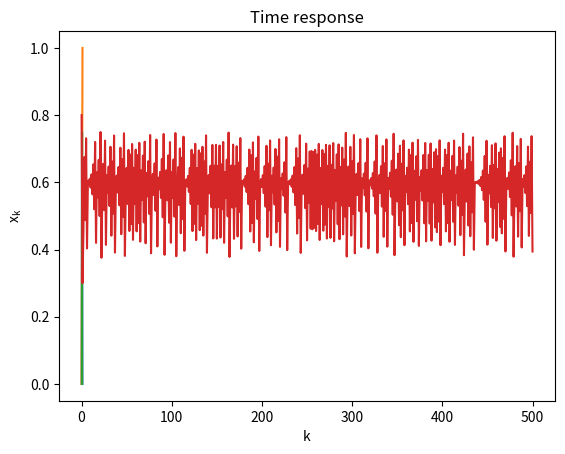

The matplotlib source for this figure:
import numpy as np
import matplotlib.pyplot as plt

a = 1.5
x_0 = 0.8
k = 500

def T(x):
    if x < 0.5:
        return a * x
    if x <= 1:
        return a * (1 - x)

x = np.linspace(0, 1, 1000)
y = x

t = [T(i) for i in x]

orbits = np.zeros((2*k+1, 2))
orbits[0] = [x_0, 0]
x_k = [0.8]

for i in range(k):
    x_k.append(T(x_k[-1]))
    orbits[2*i+1] = [x_k[i], x_k[i+1]]
    orbits[2*i+2] = [x_k[i+1], x_k[i+1]]

plt.plot(x, t)
plt.plot(x, y)
plt.plot(orbits[:, 0], orbits[:, 1])
plt.title(r'Orbit when $\mathregular{x_0}$=0.8, k=50')
plt.xlabel(r'$\mathregular{x_k}$')
plt.ylabel(r'$\mathregular{x_k+1}$')
plt.show()

plt.plot(x_k)
plt.title('Time response')
plt.xlabel('k')
plt.ylabel(r'$\mathregular{x_k}$')
plt.show()